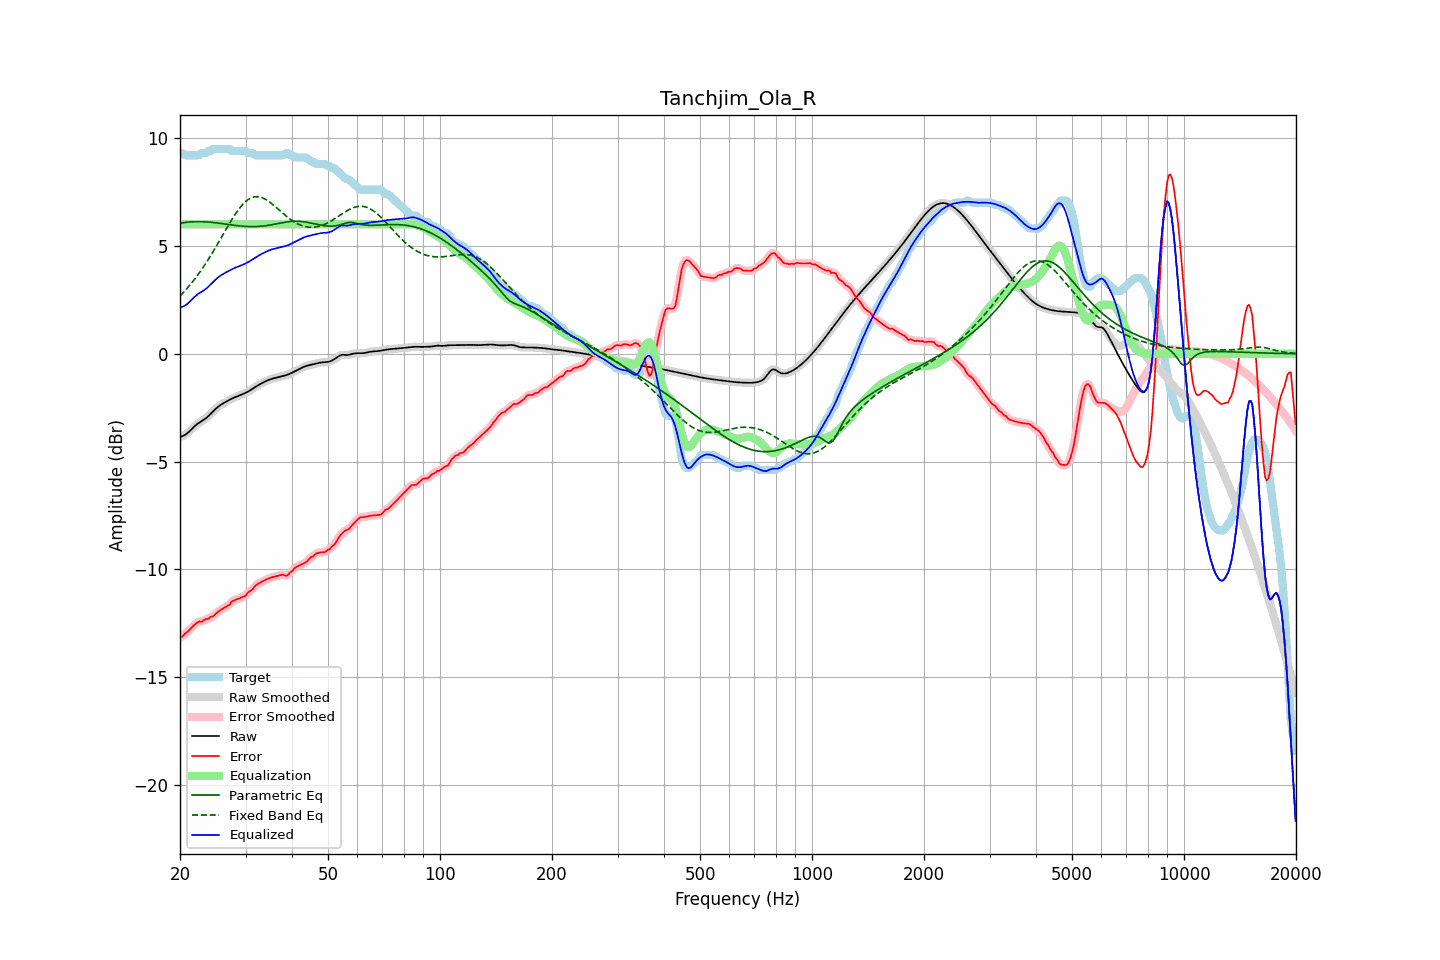

Values plotted in this chart, from the file beside it:
frequency, raw, error, smoothed, error_smoothed, equalization, parametric_eq, fixed_band_eq, equalized_raw, equalized_smoothed, target
20.00, -3.86, -13.16, -3.85, -13.18, 6.00, 6.05, 2.68, 2.14, 2.15, 9.31
20.20, -3.83, -13.14, -3.84, -13.12, 6.00, 6.06, 2.76, 2.17, 2.16, 9.31
20.40, -3.80, -13.07, -3.81, -13.06, 6.00, 6.08, 2.84, 2.20, 2.19, 9.27
20.61, -3.77, -12.97, -3.77, -13.00, 6.00, 6.09, 2.92, 2.23, 2.23, 9.21
20.81, -3.72, -12.93, -3.72, -12.92, 6.00, 6.10, 3.00, 2.28, 2.28, 9.21
21.02, -3.66, -12.86, -3.66, -12.86, 6.00, 6.11, 3.08, 2.34, 2.34, 9.21
21.23, -3.59, -12.80, -3.59, -12.79, 6.00, 6.11, 3.17, 2.41, 2.41, 9.21
21.44, -3.51, -12.72, -3.51, -12.72, 6.00, 6.12, 3.26, 2.49, 2.49, 9.21
21.66, -3.44, -12.64, -3.44, -12.64, 6.00, 6.12, 3.35, 2.56, 2.56, 9.21
21.87, -3.36, -12.57, -3.37, -12.57, 6.00, 6.13, 3.45, 2.64, 2.63, 9.21
22.09, -3.30, -12.50, -3.30, -12.50, 6.00, 6.13, 3.55, 2.70, 2.70, 9.21
22.31, -3.24, -12.45, -3.24, -12.45, 6.00, 6.13, 3.65, 2.76, 2.76, 9.21
22.54, -3.19, -12.41, -3.19, -12.43, 6.00, 6.13, 3.75, 2.81, 2.81, 9.22
22.76, -3.14, -12.44, -3.14, -12.42, 6.00, 6.13, 3.86, 2.86, 2.86, 9.29
22.99, -3.10, -12.40, -3.10, -12.39, 6.00, 6.13, 3.96, 2.90, 2.90, 9.31
23.22, -3.05, -12.36, -3.05, -12.36, 6.00, 6.12, 4.08, 2.95, 2.95, 9.31
23.45, -2.99, -12.30, -2.99, -12.32, 6.00, 6.12, 4.19, 3.01, 3.01, 9.31
23.69, -2.93, -12.30, -2.93, -12.29, 6.00, 6.11, 4.30, 3.07, 3.07, 9.37
23.92, -2.86, -12.27, -2.86, -12.25, 6.00, 6.11, 4.42, 3.14, 3.14, 9.41
24.16, -2.79, -12.20, -2.79, -12.23, 6.00, 6.10, 4.54, 3.21, 3.21, 9.41
24.40, -2.72, -12.19, -2.72, -12.18, 6.00, 6.09, 4.66, 3.28, 3.28, 9.47
24.65, -2.64, -12.15, -2.64, -12.13, 6.00, 6.08, 4.79, 3.36, 3.36, 9.51
24.89, -2.57, -12.07, -2.57, -12.08, 6.00, 6.08, 4.91, 3.43, 3.43, 9.51
25.14, -2.50, -12.01, -2.50, -12.01, 6.00, 6.07, 5.04, 3.50, 3.50, 9.51
25.39, -2.44, -11.94, -2.44, -11.95, 6.00, 6.06, 5.17, 3.56, 3.56, 9.51
25.65, -2.39, -11.89, -2.39, -11.89, 6.00, 6.05, 5.30, 3.61, 3.61, 9.51
25.91, -2.34, -11.84, -2.34, -11.84, 6.00, 6.04, 5.43, 3.66, 3.66, 9.51
26.16, -2.29, -11.80, -2.29, -11.80, 6.00, 6.03, 5.56, 3.71, 3.71, 9.51
26.43, -2.25, -11.76, -2.25, -11.76, 6.00, 6.02, 5.69, 3.75, 3.75, 9.51
26.69, -2.21, -11.72, -2.21, -11.72, 6.00, 6.01, 5.82, 3.79, 3.79, 9.51
26.96, -2.17, -11.67, -2.17, -11.67, 6.00, 6.00, 5.95, 3.83, 3.83, 9.51
27.23, -2.13, -11.63, -2.13, -11.60, 6.00, 5.99, 6.07, 3.87, 3.87, 9.50
27.50, -2.09, -11.50, -2.09, -11.53, 6.00, 5.98, 6.20, 3.91, 3.91, 9.41
27.77, -2.05, -11.46, -2.05, -11.46, 6.00, 5.97, 6.31, 3.95, 3.95, 9.41
28.05, -2.02, -11.43, -2.02, -11.42, 6.00, 5.96, 6.43, 3.98, 3.98, 9.41
28.33, -1.99, -11.40, -1.99, -11.40, 6.00, 5.95, 6.54, 4.01, 4.01, 9.41
28.62, -1.96, -11.37, -1.96, -11.37, 6.00, 5.94, 6.65, 4.04, 4.04, 9.41
28.90, -1.93, -11.34, -1.93, -11.34, 6.00, 5.93, 6.75, 4.07, 4.07, 9.41
29.19, -1.90, -11.31, -1.90, -11.31, 6.00, 5.92, 6.84, 4.10, 4.10, 9.41
29.48, -1.87, -11.28, -1.87, -11.28, 6.00, 5.92, 6.92, 4.13, 4.13, 9.41
29.78, -1.84, -11.24, -1.84, -11.24, 6.00, 5.91, 7.00, 4.16, 4.16, 9.41
30.08, -1.80, -11.19, -1.80, -11.18, 6.00, 5.91, 7.07, 4.20, 4.20, 9.39
30.38, -1.77, -11.10, -1.77, -11.11, 6.00, 5.90, 7.13, 4.23, 4.23, 9.33
30.68, -1.72, -11.03, -1.72, -11.04, 6.00, 5.90, 7.18, 4.28, 4.28, 9.31
30.99, -1.68, -10.98, -1.68, -10.98, 6.00, 5.90, 7.22, 4.32, 4.32, 9.31
31.30, -1.63, -10.94, -1.63, -10.91, 6.00, 5.90, 7.25, 4.37, 4.37, 9.31
31.61, -1.58, -10.83, -1.58, -10.84, 6.00, 5.90, 7.27, 4.42, 4.42, 9.25
31.93, -1.53, -10.74, -1.53, -10.76, 6.00, 5.90, 7.28, 4.47, 4.47, 9.21
32.24, -1.49, -10.69, -1.49, -10.69, 6.00, 5.90, 7.29, 4.51, 4.51, 9.21
32.57, -1.44, -10.65, -1.44, -10.64, 6.00, 5.91, 7.28, 4.56, 4.56, 9.21
32.89, -1.40, -10.61, -1.40, -10.61, 6.00, 5.91, 7.27, 4.60, 4.60, 9.21
33.22, -1.36, -10.57, -1.36, -10.57, 6.00, 5.92, 7.24, 4.64, 4.64, 9.21
33.55, -1.32, -10.53, -1.32, -10.53, 6.00, 5.93, 7.21, 4.68, 4.68, 9.21
33.89, -1.29, -10.49, -1.29, -10.49, 6.00, 5.94, 7.17, 4.71, 4.71, 9.21
34.23, -1.25, -10.46, -1.25, -10.46, 6.00, 5.95, 7.13, 4.75, 4.75, 9.21
34.57, -1.22, -10.42, -1.22, -10.42, 6.00, 5.96, 7.08, 4.78, 4.78, 9.21
34.92, -1.19, -10.39, -1.19, -10.39, 6.00, 5.97, 7.02, 4.81, 4.81, 9.21
35.27, -1.16, -10.37, -1.16, -10.37, 6.00, 5.98, 6.96, 4.84, 4.84, 9.21
35.62, -1.14, -10.35, -1.14, -10.35, 6.00, 6.00, 6.90, 4.86, 4.86, 9.21
35.97, -1.12, -10.33, -1.12, -10.33, 6.00, 6.01, 6.84, 4.88, 4.88, 9.21
... 635 more rows
